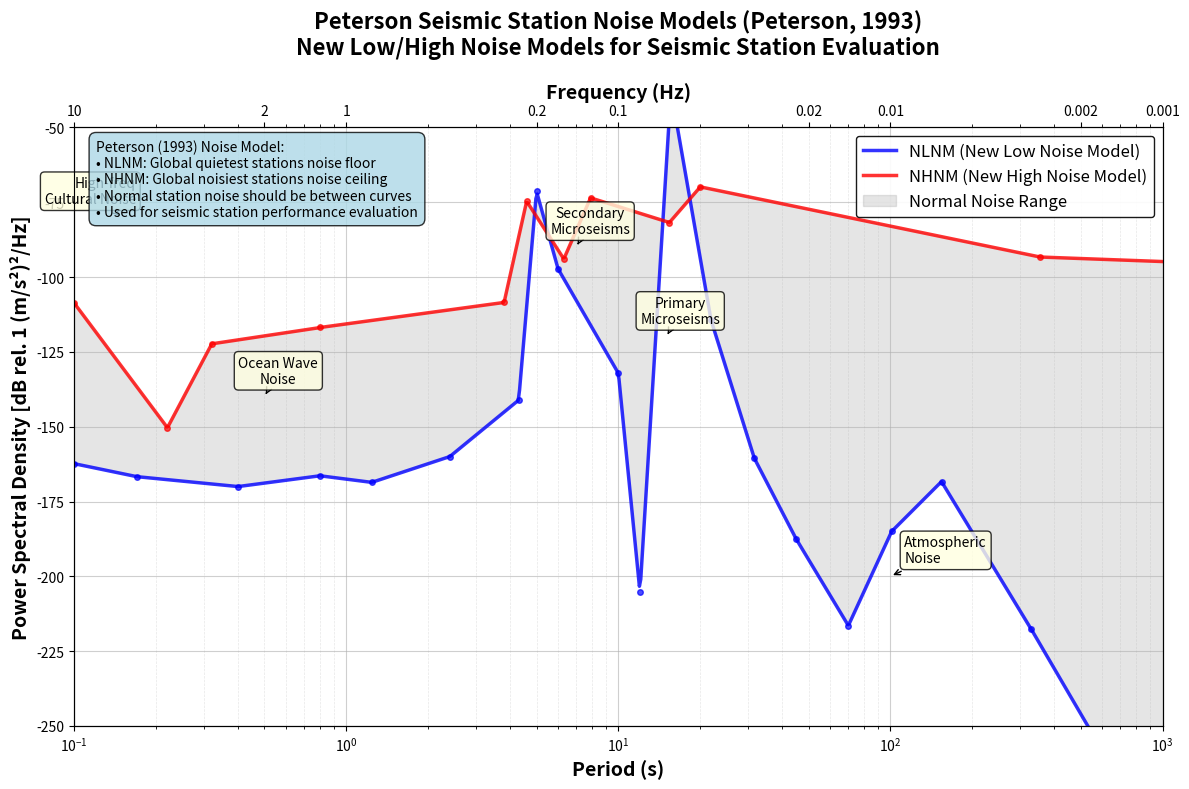

Generate this figure with matplotlib:
#!/usr/bin/env python3
# -*- coding: utf-8 -*-
"""
Peterson Curves Plotting Tool
Generate Peterson (1993) New Low/High Noise Models (NLNM/NHNM)
Standard reference curves for seismic station noise evaluation

Author: muly
Created: 2025-01-30
"""

import numpy as np
import matplotlib.pyplot as plt
from pathlib import Path

def get_nlnm_data():
    """
    Get Peterson New Low Noise Model (NLNM) data points
    Peterson, J. (1993). Observations and modeling of seismic background noise. 
    US Geological Survey open-file report, 93-322.
    """
    # Period (seconds) and corresponding PSD (dB relative to 1 (m/s²)²/Hz)
    periods = np.array([
        0.10, 0.17, 0.40, 0.80, 1.24, 2.40, 4.30, 5.00, 6.00, 10.00,
        12.00, 15.60, 21.90, 31.60, 45.00, 70.00, 101.00, 154.00,
        328.00, 600.00, 10000.00
    ])
    
    # NLNM Power Spectral Density values
    power = np.array([
        -162.36, -166.7, -170.0, -166.4, -168.6, -159.98, -141.1, -71.36,
        -97.26, -132.18, -205.27, -37.65, -114.37, -160.58, -187.50,
        -216.47, -185.00, -168.34, -217.43, -258.28, -346.88
    ])
    
    return periods, power

def get_nhnm_data():
    """
    Get Peterson New High Noise Model (NHNM) data points
    """
    # Period (seconds) and corresponding PSD (dB relative to 1 (m/s²)²/Hz)
    periods = np.array([
        0.10, 0.22, 0.32, 0.80, 3.80, 4.60, 6.30, 7.90, 15.40, 20.00,
        354.80, 10000.00
    ])
    
    # NHNM Power Spectral Density values
    power = np.array([
        -108.73, -150.34, -122.31, -116.85, -108.48, -74.66, -93.95,
        -73.54, -81.77, -69.86, -93.30, -98.17
    ])
    
    return periods, power

def interpolate_model(periods, power, target_periods):
    """
    Interpolate Peterson model at target period points
    """
    # Logarithmic space interpolation
    log_periods = np.log10(periods)
    log_target = np.log10(target_periods)
    
    # Linear interpolation
    interpolated_power = np.interp(log_target, log_periods, power)
    
    return interpolated_power

def plot_peterson_curves_english(save_path=None, show_plot=True):
    """
    Plot Peterson curves in English
    
    Parameters:
    -----------
    save_path : str, optional
        Save path, if None then don't save
    show_plot : bool, default True
        Whether to display the plot
    """
    # Create figure
    fig, ax = plt.subplots(1, 1, figsize=(12, 8))
    
    # Get Peterson model data
    nlnm_periods, nlnm_power = get_nlnm_data()
    nhnm_periods, nhnm_power = get_nhnm_data()
    
    # Create dense period grid for smooth curves
    period_range = np.logspace(-1, 4, 1000)  # 0.1 to 10000 seconds
    
    # Interpolate for smooth curves
    nlnm_interp = interpolate_model(nlnm_periods, nlnm_power, period_range)
    nhnm_interp = interpolate_model(nhnm_periods, nhnm_power, period_range)
    
    # Plot Peterson curves
    ax.semilogx(period_range, nlnm_interp, 'b-', linewidth=2.5, 
                label='NLNM (New Low Noise Model)', alpha=0.8)
    ax.semilogx(period_range, nhnm_interp, 'r-', linewidth=2.5, 
                label='NHNM (New High Noise Model)', alpha=0.8)
    
    # Plot original data points
    ax.semilogx(nlnm_periods, nlnm_power, 'bo', markersize=4, alpha=0.7)
    ax.semilogx(nhnm_periods, nhnm_power, 'ro', markersize=4, alpha=0.7)
    
    # Fill area between NLNM and NHNM
    ax.fill_between(period_range, nlnm_interp, nhnm_interp, 
                   alpha=0.2, color='gray', label='Normal Noise Range')
    
    # Set axes
    ax.set_xlim(0.1, 1000)
    ax.set_ylim(-250, -50)
    ax.set_xlabel('Period (s)', fontsize=14, fontweight='bold')
    ax.set_ylabel('Power Spectral Density [dB rel. 1 (m/s²)²/Hz]', fontsize=14, fontweight='bold')
    
    # Add grid
    ax.grid(True, which='major', alpha=0.6, linestyle='-', linewidth=0.8)
    ax.grid(True, which='minor', alpha=0.3, linestyle='--', linewidth=0.5)
    
    # Set title
    ax.set_title('Peterson Seismic Station Noise Models (Peterson, 1993)\n'
                'New Low/High Noise Models for Seismic Station Evaluation', 
                fontsize=16, fontweight='bold', pad=20)
    
    # Add legend
    legend = ax.legend(loc='upper right', fontsize=12, framealpha=0.9)
    legend.get_frame().set_facecolor('white')
    legend.get_frame().set_edgecolor('black')
    
    # Add frequency labels (top axis)
    ax2 = ax.twiny()
    ax2.set_xlim(ax.get_xlim())
    ax2.set_xscale('log')
    
    # Set frequency ticks (f = 1/T)
    period_ticks = np.array([0.1, 0.5, 1, 5, 10, 50, 100, 500, 1000])
    freq_ticks = 1.0 / period_ticks
    ax2.set_xticks(period_ticks)
    ax2.set_xticklabels([f'{f:.2g}' for f in freq_ticks])
    ax2.set_xlabel('Frequency (Hz)', fontsize=14, fontweight='bold')
    
    # Add important frequency band annotations
    annotations = [
        (0.15, -80, 'High-freq\nCultural Noise', 'right'),
        (0.5, -140, 'Ocean Wave\nNoise', 'center'),
        (7, -90, 'Secondary\nMicroseisms', 'center'),
        (15, -120, 'Primary\nMicroseisms', 'center'),
        (100, -200, 'Atmospheric\nNoise', 'left'),
    ]
    
    for period, power, text, align in annotations:
        ax.annotate(text, xy=(period, power), xytext=(10, 10), 
                   textcoords='offset points', fontsize=10,
                   bbox=dict(boxstyle='round,pad=0.3', facecolor='lightyellow', alpha=0.8),
                   arrowprops=dict(arrowstyle='->', connectionstyle='arc3,rad=0'),
                   ha=align)
    
    # Add explanation text
    info_text = (
        "Peterson (1993) Noise Model:\n"
        "• NLNM: Global quietest stations noise floor\n"
        "• NHNM: Global noisiest stations noise ceiling\n"
        "• Normal station noise should be between curves\n"
        "• Used for seismic station performance evaluation"
    )
    
    ax.text(0.02, 0.98, info_text, transform=ax.transAxes, fontsize=10,
           verticalalignment='top', horizontalalignment='left',
           bbox=dict(boxstyle='round,pad=0.5', facecolor='lightblue', alpha=0.8))
    
    # Adjust layout
    plt.tight_layout()
    
    # Save figure
    if save_path:
        save_path = Path(save_path)
        save_path.parent.mkdir(parents=True, exist_ok=True)
        plt.savefig(save_path, dpi=150, bbox_inches='tight', 
                   facecolor='white', edgecolor='none')
        print(f"Peterson curves saved to: {save_path}")
    
    # Show plot
    if show_plot:
        plt.show()
    
    return fig, ax

def main():
    """
    Main function: Generate Peterson curve plots
    """
    print("Generating Peterson noise model curves...")
    
    # Create output directory
    output_dir = Path("./Docs/pics")
    output_dir.mkdir(parents=True, exist_ok=True)
    
    # Generate main Peterson curves (period domain)
    fig1, ax1 = plot_peterson_curves_english(
        save_path=output_dir / "peterson_curves_english.png",
        show_plot=True
    )
    
    print(f"\n✅ Peterson curves generated successfully!")
    print(f"📁 Save path: {output_dir.absolute()}")
    print(f"📊 Generated file: peterson_curves_english.png")

if __name__ == "__main__":
    main() 
